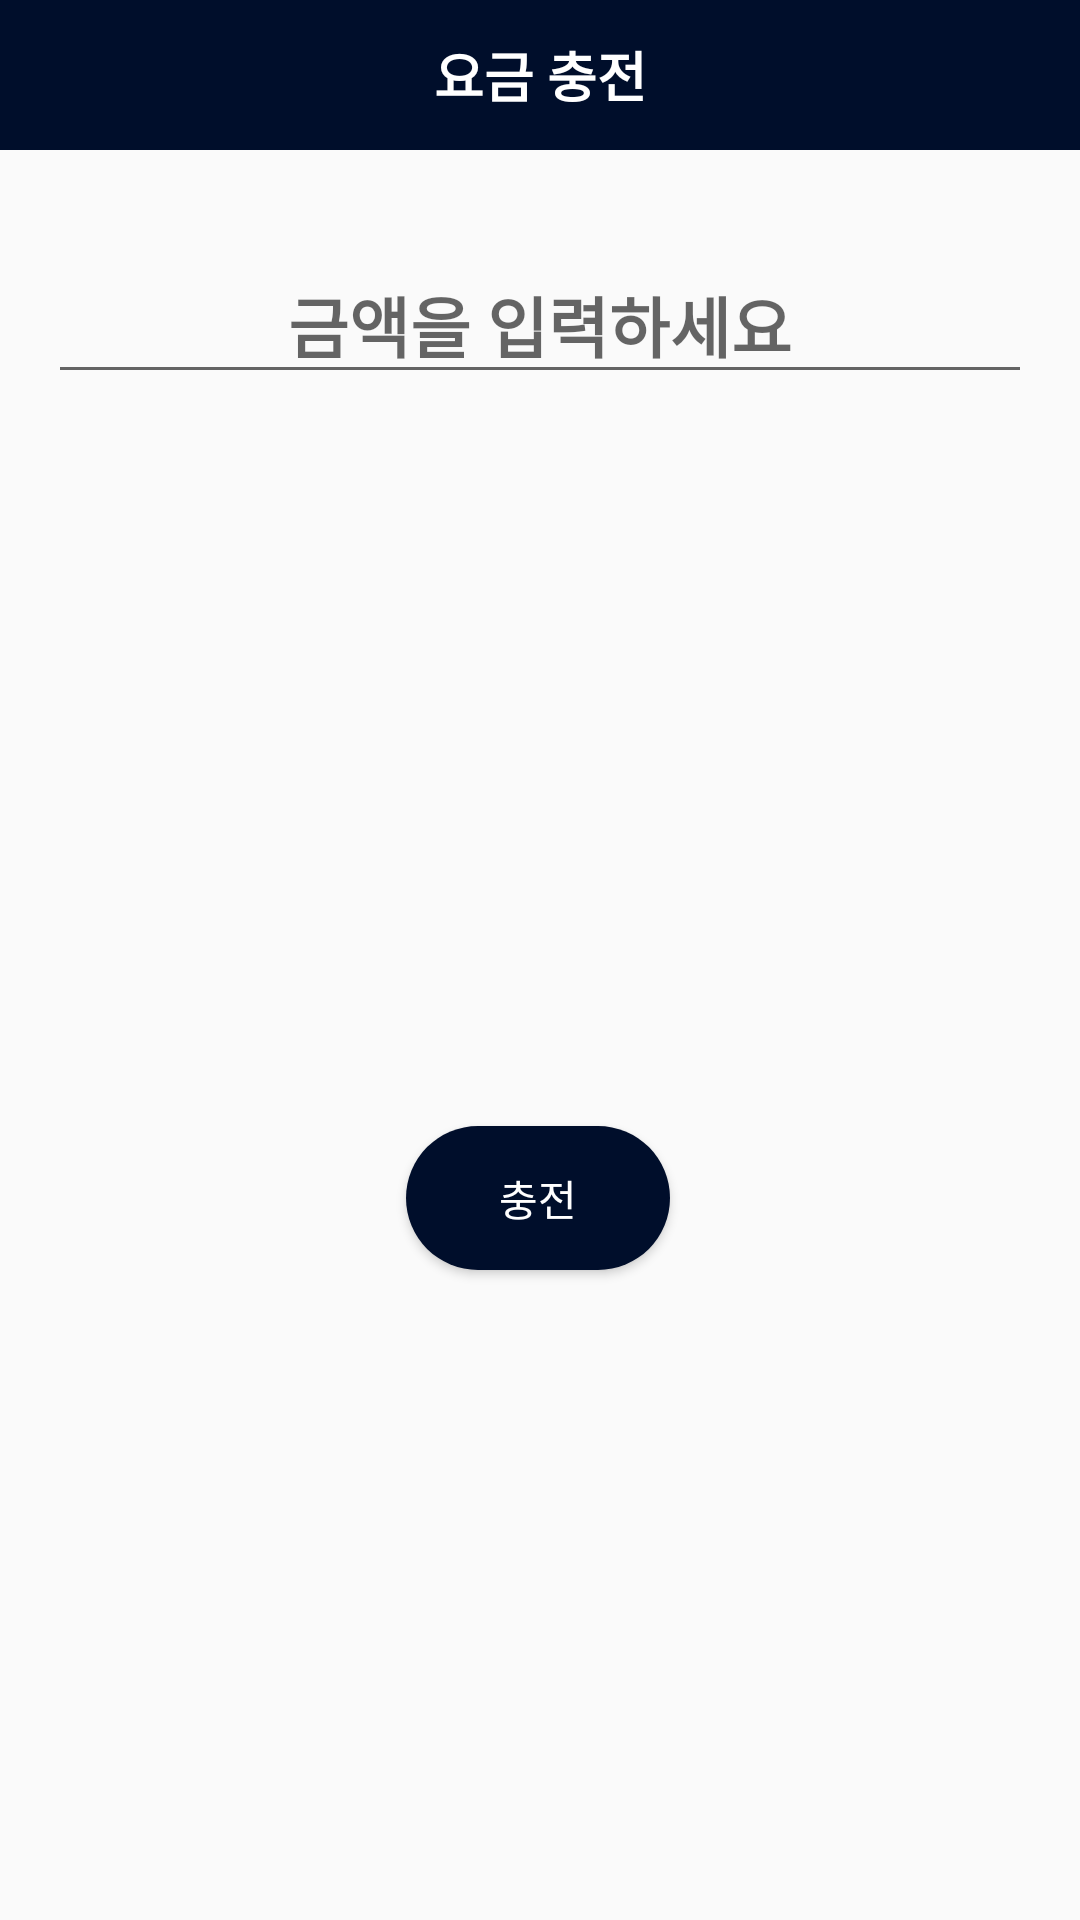

The Android layout XML behind this screen, and the referenced resources:
<!-- AndroidManifest.xml: application theme AppTheme -->
<!-- res/layout/dialog_recharge.xml -->
<?xml version="1.0" encoding="utf-8"?>
<android.support.constraint.ConstraintLayout xmlns:android="http://schemas.android.com/apk/res/android"
                                             xmlns:app="http://schemas.android.com/apk/res-auto"
                                             xmlns:tools="http://schemas.android.com/tools"
                                             android:layout_width="match_parent"
                                             android:layout_height="wrap_content">

    <TextView
            android:textColor="#FFFFFF"
            android:background="#000E2B"
            android:gravity="center"
            android:layout_width="0dp"
            android:layout_height="50dp" app:layout_constraintTop_toTopOf="parent"
            android:id="@+id/textView" app:layout_constraintEnd_toEndOf="parent"
            app:layout_constraintStart_toStartOf="parent"
            android:textAppearance="@style/TextAppearance.AppCompat.Medium" android:textStyle="bold"
            android:text="요금 충전"/>
    <EditText
            android:gravity="center"
            android:layout_width="0dp"
            android:layout_height="wrap_content"
            android:inputType="numberSigned"
            android:ems="10"
            app:layout_constraintStart_toStartOf="parent"
            app:layout_constraintEnd_toEndOf="parent" android:id="@+id/dialogEditMoney" android:layout_marginTop="32dp"
            app:layout_constraintTop_toBottomOf="@+id/textView" android:layout_marginStart="16dp"
            android:layout_marginEnd="16dp" android:textAppearance="@style/TextAppearance.AppCompat.Large"
            android:hint="금액을 입력하세요" android:textStyle="bold"/>
    <TextView
            android:gravity="center"
            android:layout_width="0dp"
            android:layout_height="wrap_content"
            app:layout_constraintStart_toStartOf="parent" app:layout_constraintEnd_toEndOf="parent"
            android:id="@+id/dialogTextAlert" android:layout_marginTop="8dp"
            app:layout_constraintTop_toBottomOf="@+id/dialogEditMoney" android:layout_marginStart="16dp"
            android:layout_marginEnd="16dp" android:textAppearance="@style/TextAppearance.AppCompat.Small"
            tools:text="안내 문구" android:textStyle="bold|italic"/>
    <Button
            android:background="@drawable/btn_window"
            android:text="충전"
            android:textColor="#FFFFFF"
            android:layout_width="wrap_content"
            android:layout_height="wrap_content"
            app:layout_constraintStart_toStartOf="parent"
            app:layout_constraintEnd_toEndOf="parent" android:id="@+id/dialogBtnRecharge"
            app:layout_constraintTop_toBottomOf="@+id/dialogTextAlert" app:layout_constraintHorizontal_bias="0.498"
            app:layout_constraintBottom_toBottomOf="parent" android:layout_marginTop="16dp"
            android:layout_marginBottom="16dp"/>
</android.support.constraint.ConstraintLayout>
<!-- resources referenced by this layout -->
<resources>
  <!-- drawable btn_window (drawable) -->
  <?xml version="1.0" encoding="utf-8"?>
  
  <selector xmlns:android="http://schemas.android.com/apk/res/android">
      <item android:state_pressed="true">
          <shape>
              <corners android:radius="30dp" />
              <padding android:top="0dp" android:bottom="0dp" android:right="0dp" android:left="0dp" />
              <solid android:color="#FFFFFF" />
          </shape>
      </item>
  
      <item android:state_pressed="false">
          <shape>
              <corners android:radius="30dp" />
              <padding android:top="0dp" android:bottom="0dp" android:right="0dp" android:left="0dp" />
              <solid android:color="#000E2B" />
          </shape>
      </item>
  
  </selector>
  <style name="AppTheme" parent="Theme.AppCompat.Light.NoActionBar">
          
          <item name="colorPrimary">@color/colorPrimary</item>
          <item name="colorPrimaryDark">@color/colorPrimaryDark</item>
          <item name="colorAccent">@color/colorAccent</item>
      </style>
  <color name="colorPrimary">#ccf1fc </color>
  <color name="colorPrimaryDark">#000E2B </color>         //hj 상태바 색깔
  <color name="colorAccent">#D81B60</color>
</resources>
